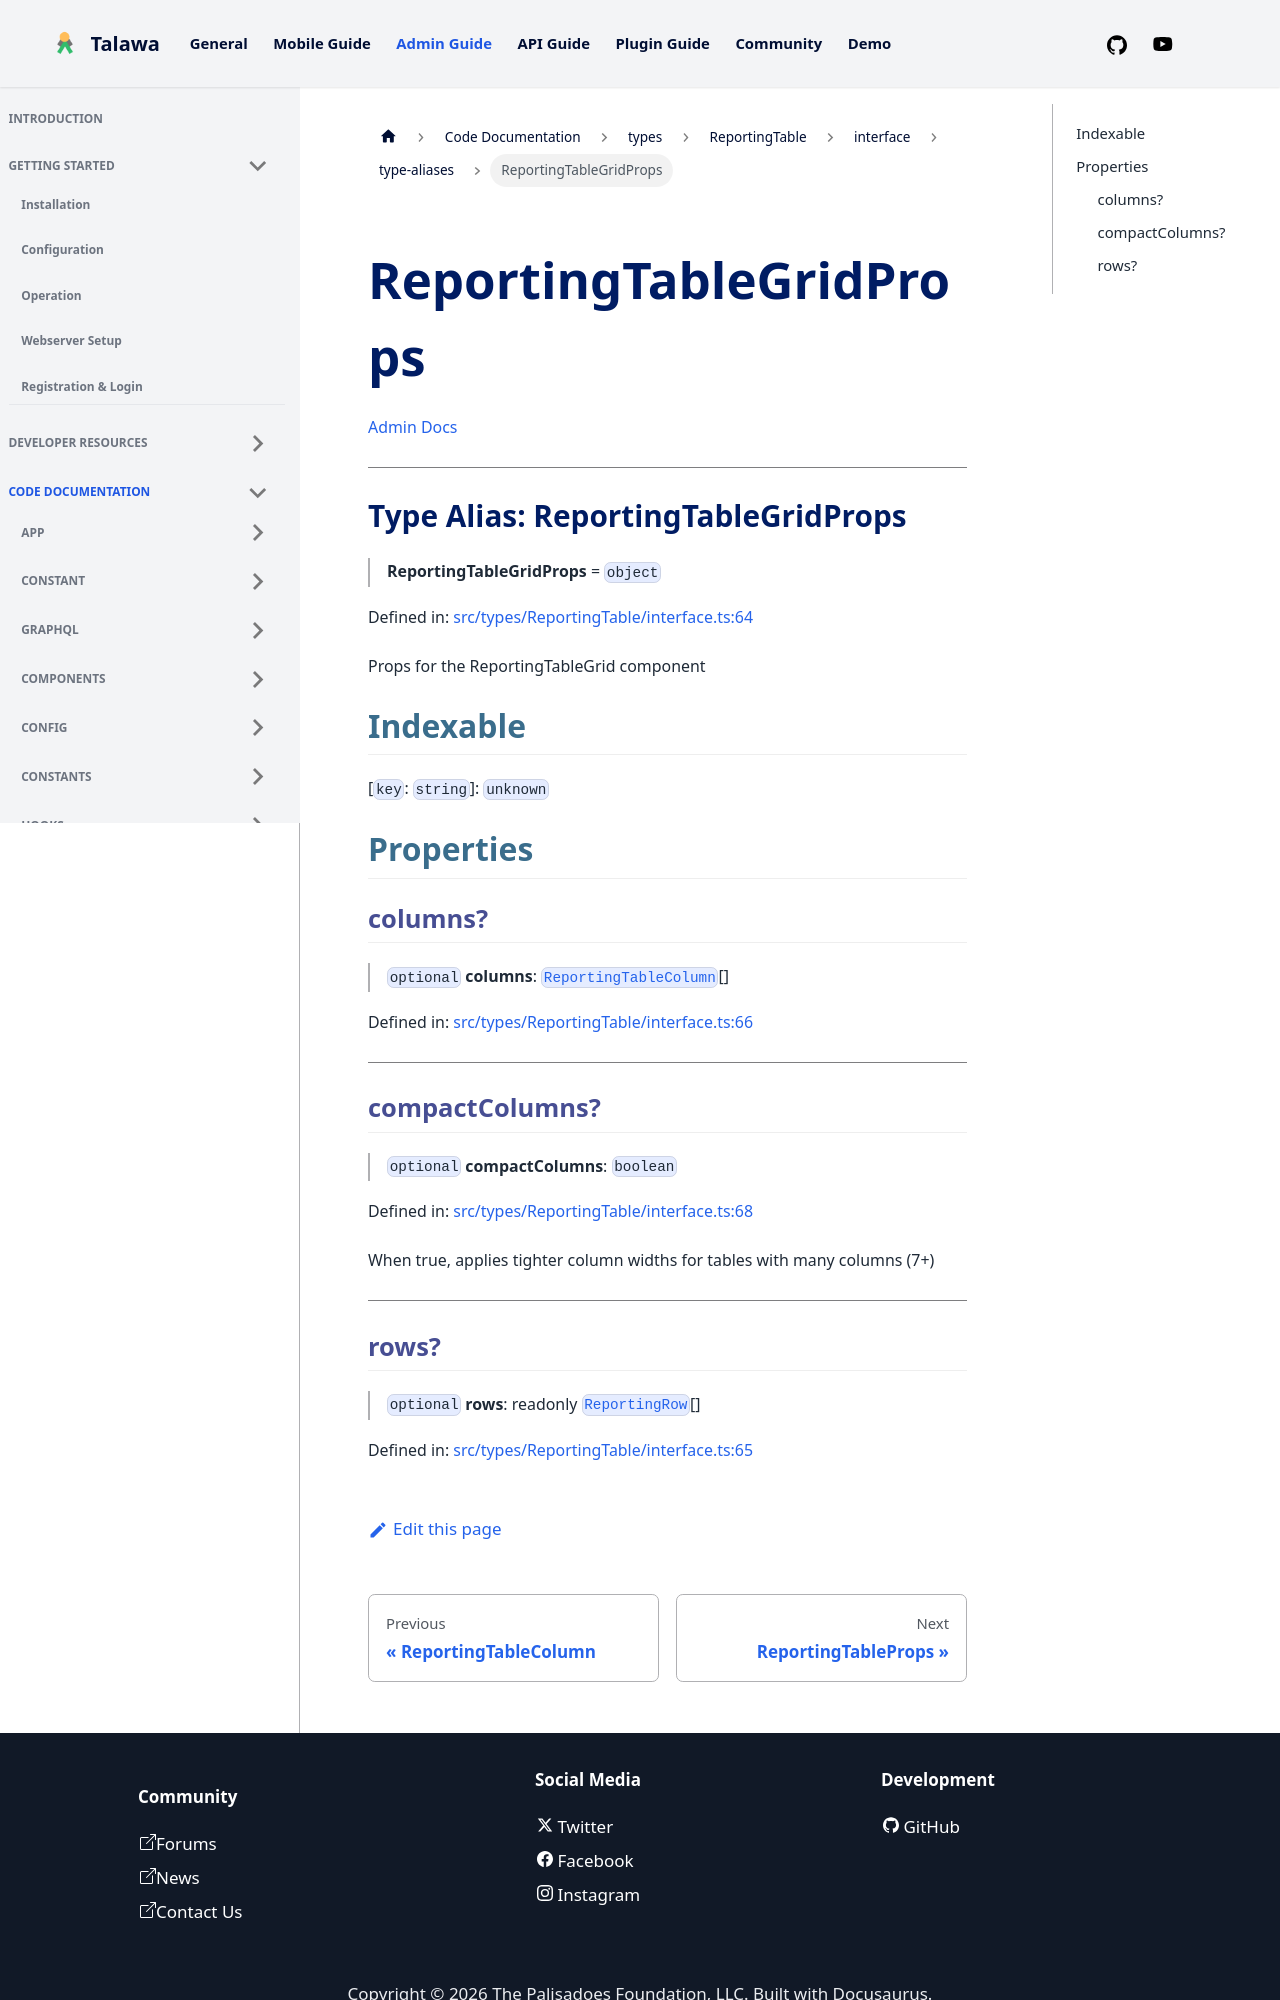

repository: PalisadoesFoundation/talawa-admin · page: docs/auto-docs/types/ReportingTable/interface/type-aliases/ReportingTableGridProps/index.html · generator: docusaurus

[Admin Docs](/)

***

# Type Alias: ReportingTableGridProps

> **ReportingTableGridProps** = `object`

Defined in: [src/types/ReportingTable/interface.ts:64](https://github.com/PalisadoesFoundation/talawa-admin/blob/main/src/types/ReportingTable/interface.ts#L64)

Props for the ReportingTableGrid component

## Indexable

\[`key`: `string`\]: `unknown`

## Properties

### columns?

> `optional` **columns**: [`ReportingTableColumn`](ReportingTableColumn.md)[]

Defined in: [src/types/ReportingTable/interface.ts:66](https://github.com/PalisadoesFoundation/talawa-admin/blob/main/src/types/ReportingTable/interface.ts#L66)

***

### compactColumns?

> `optional` **compactColumns**: `boolean`

Defined in: [src/types/ReportingTable/interface.ts:68](https://github.com/PalisadoesFoundation/talawa-admin/blob/main/src/types/ReportingTable/interface.ts#L68)

When true, applies tighter column widths for tables with many columns (7+)

***
